Run: headless pygame with SDL's dummy video driver; simulated clock (each Clock.tick advances the game by its frame time, no real sleeping); random seed 0; keys injected as events and as key.get_pressed() state; no mouse input.
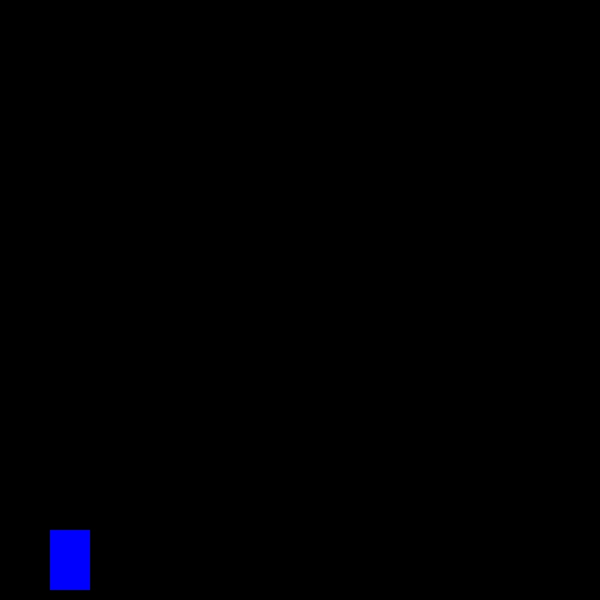
Frame 1 of 4 · flips 1–60 · no input
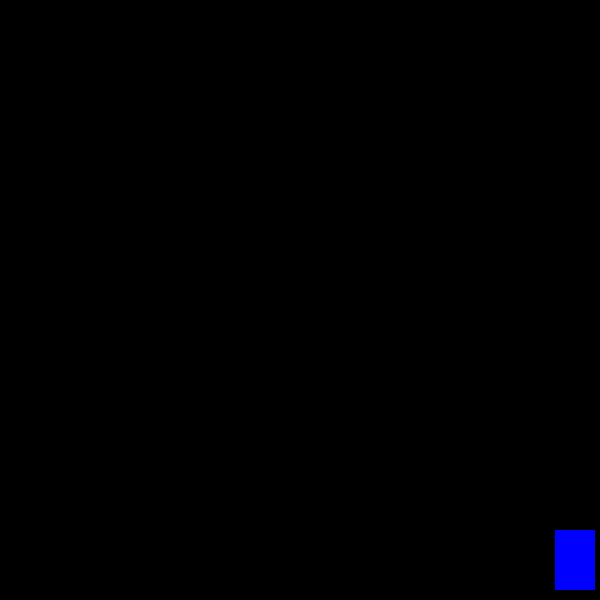
Frame 2 of 4 · flips 61–180 · tapped SPACE, RETURN · held RIGHT (→), D
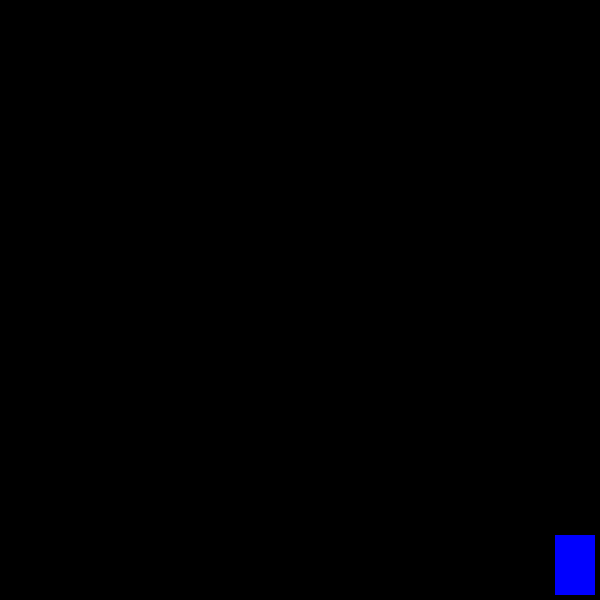
Frame 3 of 4 · flips 181–300 · held DOWN (↓), S
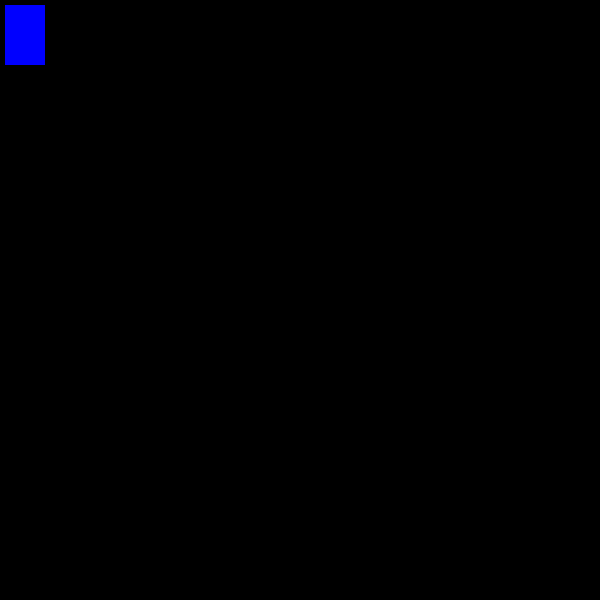
Frame 4 of 4 · flips 301–420 · held LEFT (←), A, UP (↑), W

The pygame program that drew these frames:

import pygame

pygame.init()


win = pygame.display.set_mode((600, 600))
pygame.display.set_caption("My PyGame demo")


x = 50
y = 530
width = 40
height = 60
speed = 5

isJump = False 
jumpCount = 10

run = True
while run:
    pygame.time.delay(50)

    for event in pygame.event.get():
        if event.type == pygame.QUIT:
            run = False


    
    keys = pygame.key.get_pressed()
    if keys[pygame.K_LEFT] and x > speed:
        x -= speed
    if keys[pygame.K_RIGHT] and x < 600 - (width+speed):
        x += speed
    if not isJump:
        if keys[pygame.K_UP] and y > speed:
            y -= speed
        if keys[pygame.K_DOWN] and y < 600 - (height+speed):
            y += speed
        if keys[pygame.K_SPACE]:
            isJump = True
    else:
        if jumpCount >= -10:
            if jumpCount < 0:
                y += (jumpCount ** 2) / 2
            else:    
                y -= (jumpCount ** 2) / 2
            jumpCount -= 1 
        else:
            isJump = False
            jumpCount = 10

    win.fill((0,0,0))
    pygame.draw.rect(win, (0,0,255), (x, y, width, height))
    
    pygame.display.update()


pygame.quit()
